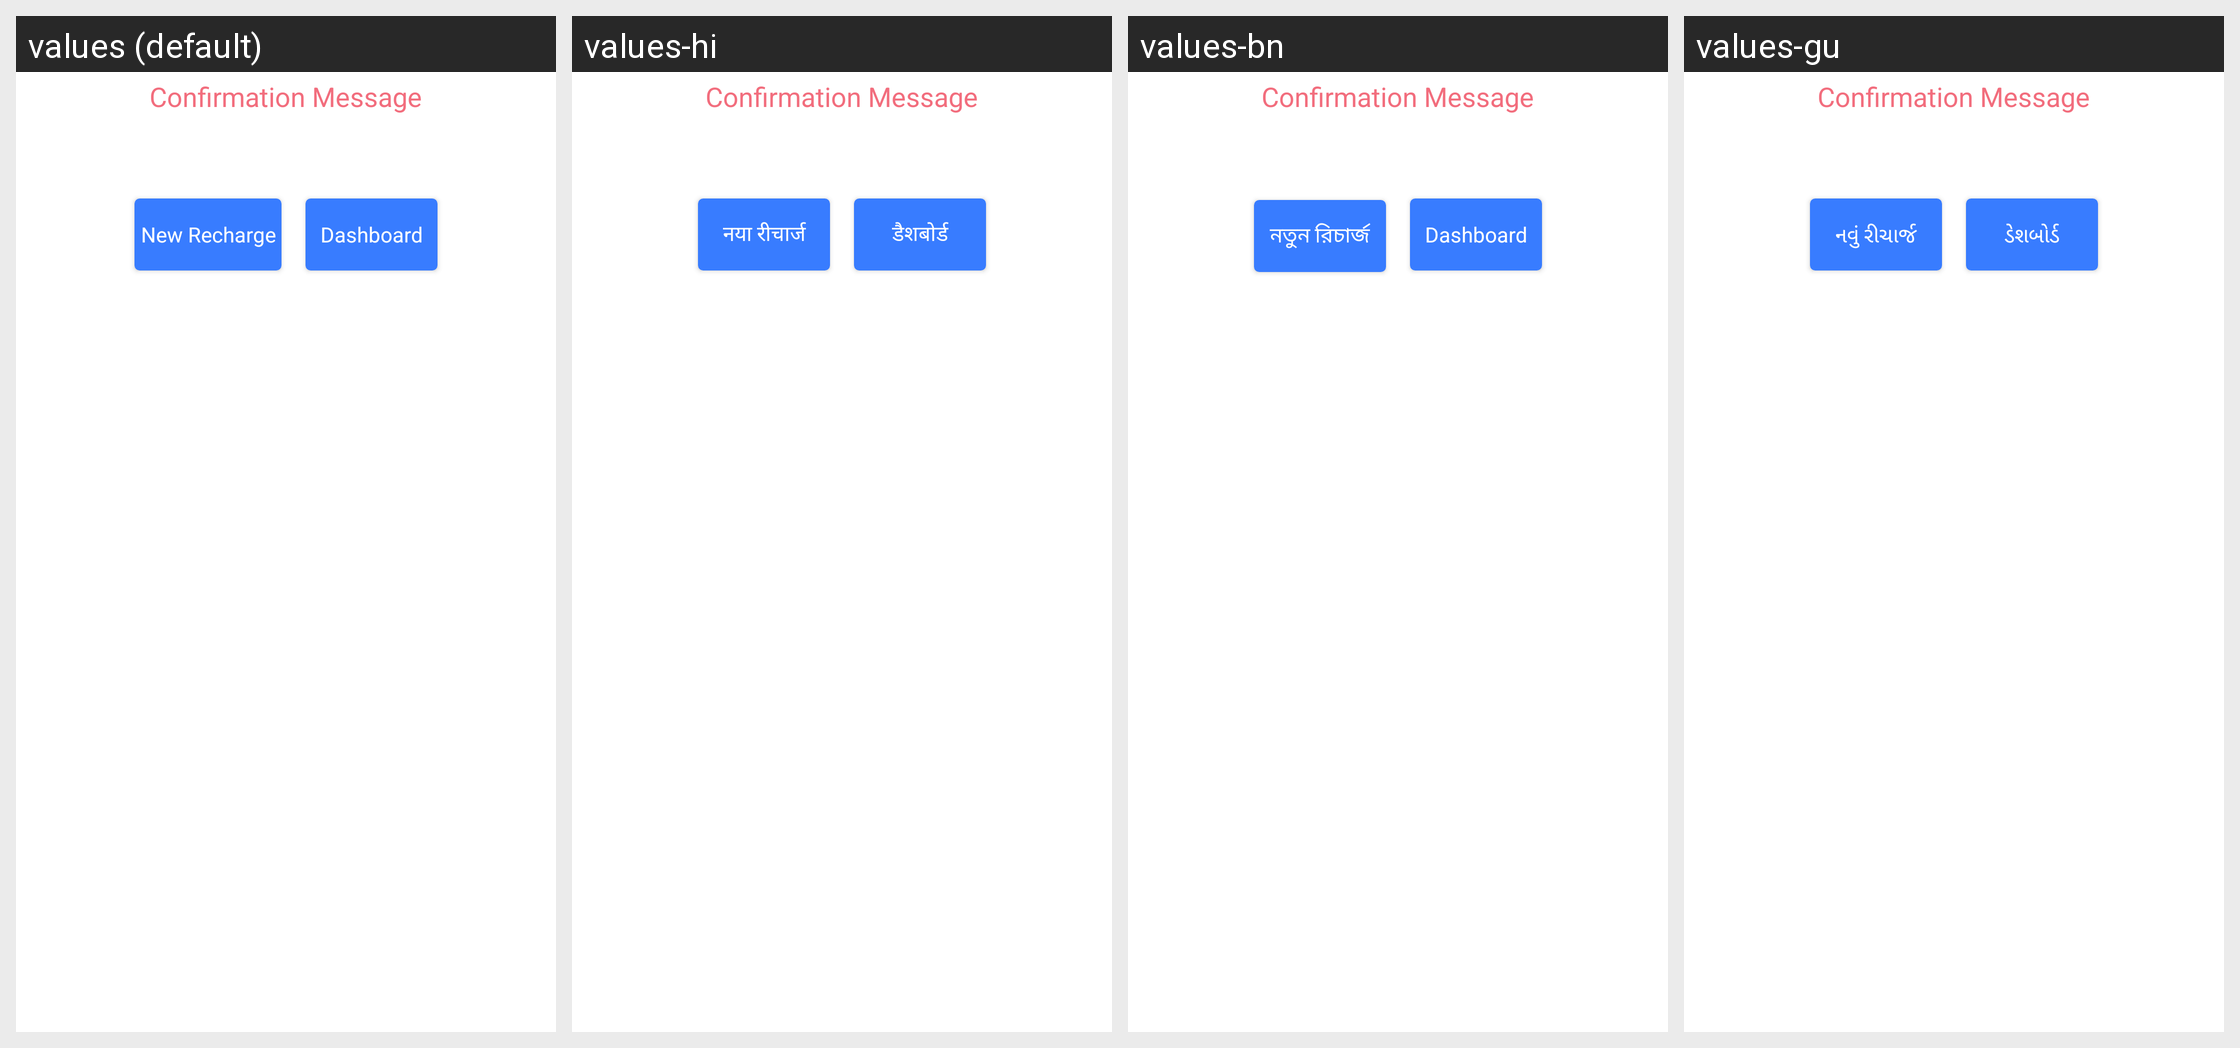

The Android screen above is rendered under several locales of the same app. Produce the string resources it draws, with the default and per-locale values.
Android screen res/layout/activity_transaction_message.xml rendered under 4 locales, left to right: values (default), values-hi, values-bn, values-gu. Device: Nexus 5 (rendered at 1080×1920; each locale shown at half size, 540×960, under a caption strip naming it); theme MoMTheme.
Other locales in the repository, not shown: values-kn, values-ml, values-mr, values-or, values-ta, values-te.
Strings drawn on this screen, with the default value and each locale's value (text and hints the layout hard-codes, and strings that could not be matched under every locale, appear in the picture but are not listed):

btn_new_recharge
  values: New Recharge
  values-hi: नया रीचार्ज
  values-bn: নতুন রিচার্জ
  values-gu: નવું રીચાર્જ

btn_dashboard
  values: Dashboard
  values-hi: डैशबोर्ड
  values-bn: Dashboard
  values-gu: ડેશબોર્ડ
